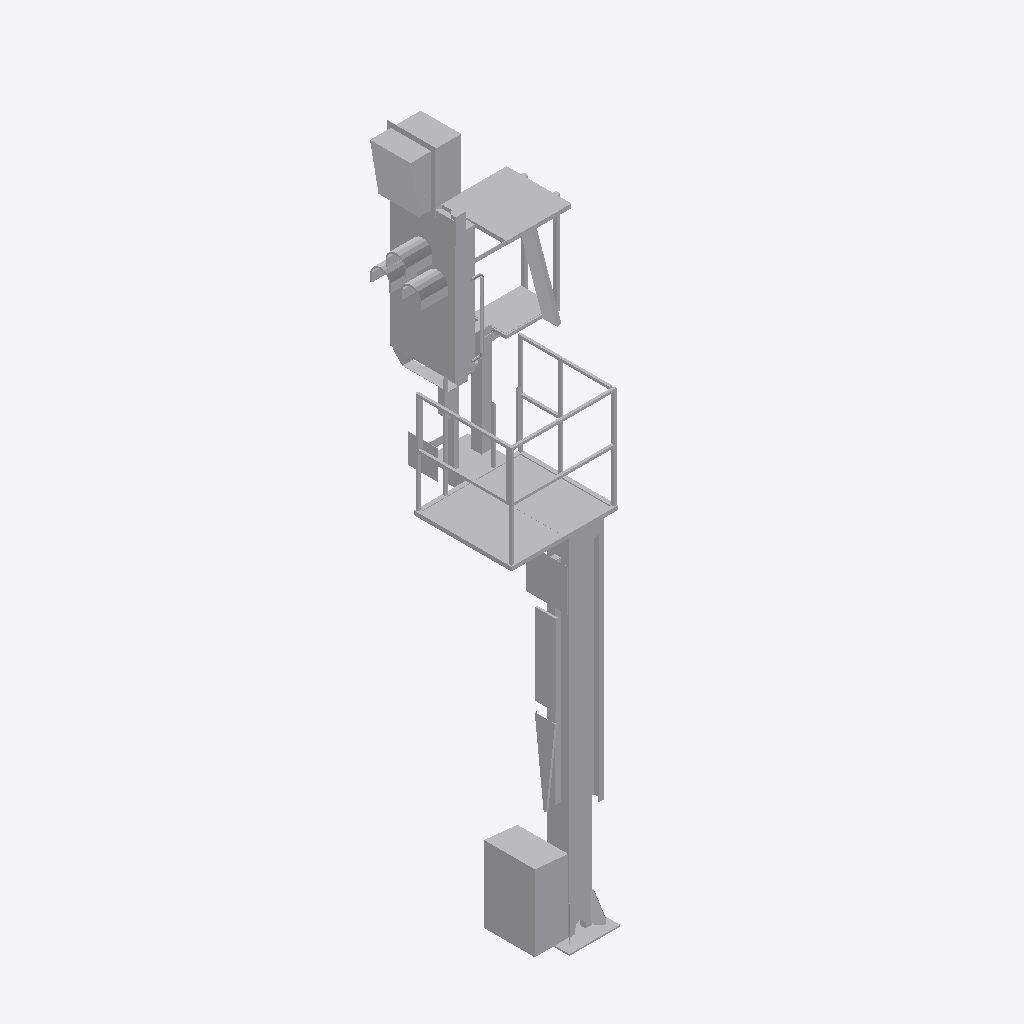
Isometric view of an IFC building model (IFC-SPF (STEP), schema IFC2X3, length unit metre), seen from the south-west, elements coloured by IFC class: 1 other element (light grey).
Extent 1.5 m × 1.6 m × 6.5 m (x, y, z). Storeys (1): Ebene 1 at 0.00 m. Elements (1): 1 IfcBuildingElementProxy.

HEADER;
FILE_DESCRIPTION(('ViewDefinition [CoordinationView_V2.0]'),'2;1');
FILE_NAME('','2022-09-20T11:46:08',(''),(''),'The EXPRESS Data Manager Version 5.02.0100.07 : ','20211019_1515(x64) - Exporter 20.2.60.15 - Defau','');
FILE_SCHEMA(('IFC2X3'));
ENDSEC;
DATA;
#104=IFCPROJECT('0UyAzkzqDFgOBgnSsl_BBJ',#41,'',$,$,'','',(#96),#91);
#25819=IFCSITE('0UyAzkzqDFgOBgnSsl_BBH',#41,'Default',$,$,#25816,$,$,.ELEMENT.,(42,24,53,508911),(-71,-15,-29,-58837),0.0,$,$);
#114=IFCBUILDING('0UyAzkzqDFgOBgnSsl_BBI',#41,'',$,$,#32,$,'',.ELEMENT.,$,$,$);
#123=IFCBUILDINGSTOREY('0UyAzkzqDFgOBgnSrG1qki',#41,'Ebene 1',$,'Ebene:Ebene 1',#121,$,'Ebene 1',.ELEMENT.,0.0);
#25782=IFCBUILDINGELEMENTPROXY('1oklXjJlPEUh12uJf5adBS',#41,'S 8000.5.7-10_M3500-A1000-HS-Zo-R_LOD200-300:S 8000.5.7-10_M3500-A1000-HS-Zo-R_LOD200-300:3346',$,'S 8000.5.7-10_M3500-A1000-HS-Zo-R_LOD200-300:S 8000.5.7-10_M3500-A1000-HS-Zo-R_LOD200-300',#25780,#25775,'3346',$);
ENDSEC;
